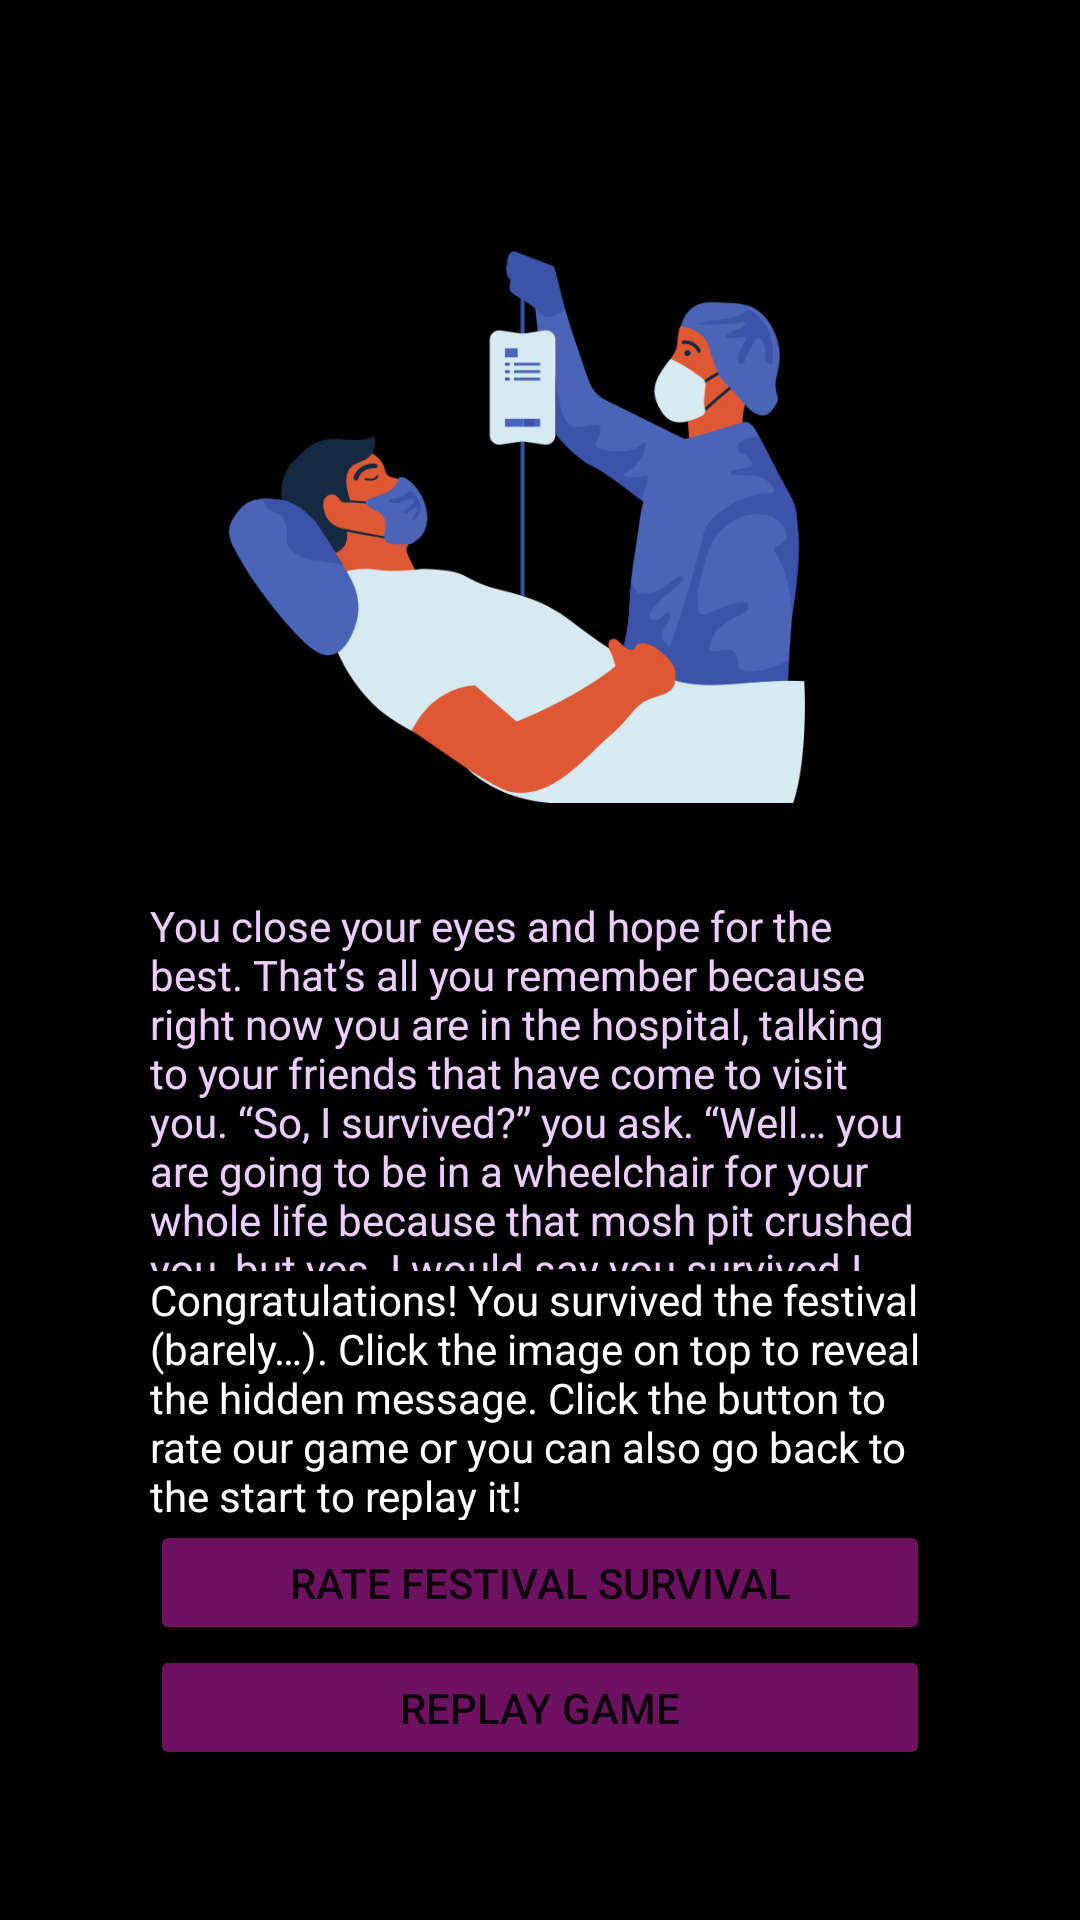

Layout XML and referenced resources for this Android screen:
<!-- AndroidManifest.xml: application theme Theme.FestivalApp -->
<!-- res/layout/activity_dilemma7.xml -->
<?xml version="1.0" encoding="utf-8"?>

<androidx.constraintlayout.widget.ConstraintLayout xmlns:android="http://schemas.android.com/apk/res/android"
    xmlns:app="http://schemas.android.com/apk/res-auto"
    xmlns:tools="http://schemas.android.com/tools"
    android:layout_width="match_parent"
    android:layout_height="match_parent"
    android:background="@drawable/hiddenmsg"
    tools:context=".Dilemma7">

    <LinearLayout
        android:id="@+id/linearLayout"
        android:layout_width="match_parent"
        android:layout_height="match_parent"
        android:orientation="vertical">

        <ImageView
            android:id="@+id/imgHospital"
            android:layout_width="match_parent"
            android:layout_height="0dp"
            android:layout_marginStart="50dp"
            android:layout_marginLeft="50dp"
            android:layout_marginTop="50dp"
            android:layout_marginEnd="50dp"
            android:layout_marginRight="50dp"
            android:layout_weight="6"
            android:alpha="1"
            android:contentDescription="Man in hospital bed"
            android:onClick="msgReveal"
            app:srcCompat="@drawable/hospital" />

        <TextView
            android:id="@+id/txt7"
            android:layout_width="match_parent"
            android:layout_height="0dp"
            android:layout_marginStart="50dp"
            android:layout_marginLeft="50dp"
            android:layout_marginEnd="50dp"
            android:layout_marginRight="50dp"
            android:layout_weight="3"
            android:text="You close your eyes and hope for the best. That’s all you remember because right now you are in the hospital, talking to your friends that have come to visit you. “So, I survived?” you ask. “Well… you are going to be in a wheelchair for your whole life because that mosh pit crushed you, but yes. I would say you survived I guess…”. "
            android:textColor="#EDCDFF" />

        <TextView
            android:id="@+id/txt8"
            android:layout_width="match_parent"
            android:layout_height="0dp"
            android:layout_marginStart="50dp"
            android:layout_marginLeft="50dp"
            android:layout_marginEnd="50dp"
            android:layout_marginRight="50dp"
            android:layout_weight="2"
            android:text="Congratulations! You survived the festival (barely…). Click the image on top to reveal the hidden message. Click the button to rate our game or you can also go back to the start to replay it! "
            android:textColor="#FFFFFF" />

        <Button
            android:id="@+id/btnRate"
            android:layout_width="match_parent"
            android:layout_height="0dp"
            android:layout_marginStart="50dp"
            android:layout_marginLeft="50dp"
            android:layout_marginEnd="50dp"
            android:layout_marginRight="50dp"
            android:layout_weight="1"
            android:onClick="goRate"
            android:text="Rate festival survival"
            app:backgroundTint="#6D1160" />

        <Button
            android:id="@+id/btnBeginning"
            android:layout_width="match_parent"
            android:layout_height="0dp"
            android:layout_marginStart="50dp"
            android:layout_marginLeft="50dp"
            android:layout_marginEnd="50dp"
            android:layout_marginRight="50dp"
            android:layout_marginBottom="50dp"
            android:layout_weight="1"
            android:onClick="goDilemma1"
            android:text="Replay game"
            app:backgroundTint="#6D1160" />

    </LinearLayout>
</androidx.constraintlayout.widget.ConstraintLayout>
<!-- resources referenced by this layout -->
<resources>
  <!-- drawable hiddenmsg: jpg bitmap (drawable, 78174 bytes) -->
  <!-- drawable hospital: jpg bitmap (drawable, 125585 bytes) -->
  <style name="Theme.FestivalApp" parent="Theme.MaterialComponents.DayNight.NoActionBar">
          
          <item name="colorPrimary">@color/black</item>
          <item name="colorPrimaryVariant">@color/black</item>
          <item name="colorOnPrimary">@color/white</item>
          
          <item name="colorSecondary">@color/teal_200</item>
          <item name="colorSecondaryVariant">@color/teal_700</item>
          <item name="colorOnSecondary">@color/black</item>
          
          <item name="android:statusBarColor" tools:targetApi="l">?attr/colorPrimaryVariant</item>
          
      </style>
  <!-- not gathered from this repository: default colours our renderer supplied (Android Studio template values) -->
  <color name="teal_200">#FF03DAC5</color>
  <color name="teal_700">#FF018786</color>
  <color name="black">#FF000000</color>
  <color name="white">#FFFFFFFF</color>
</resources>
